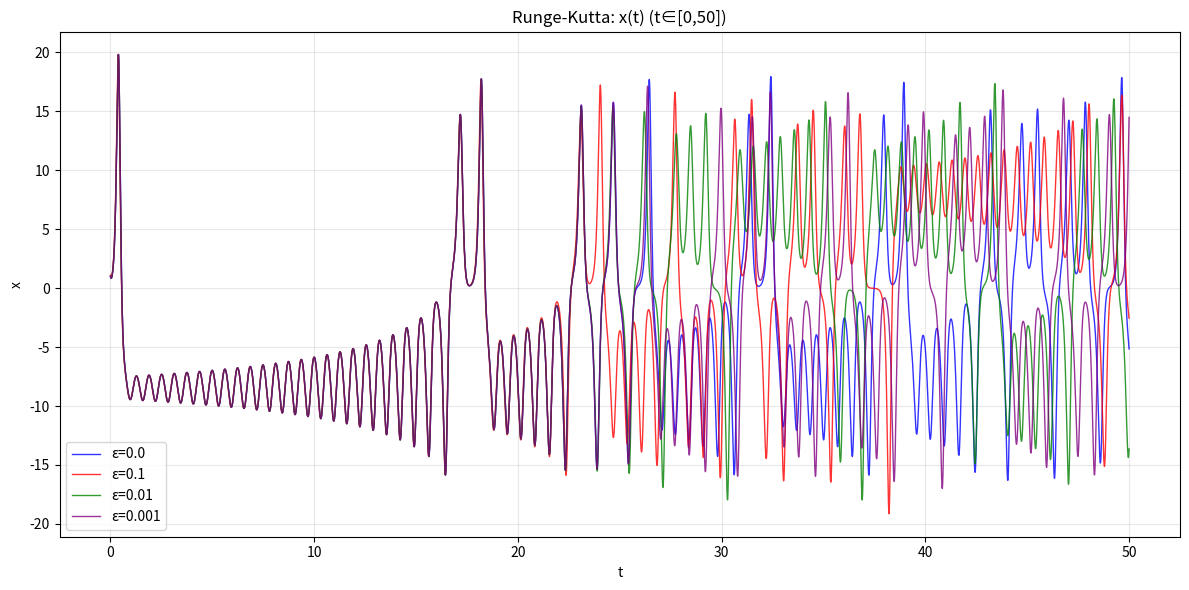
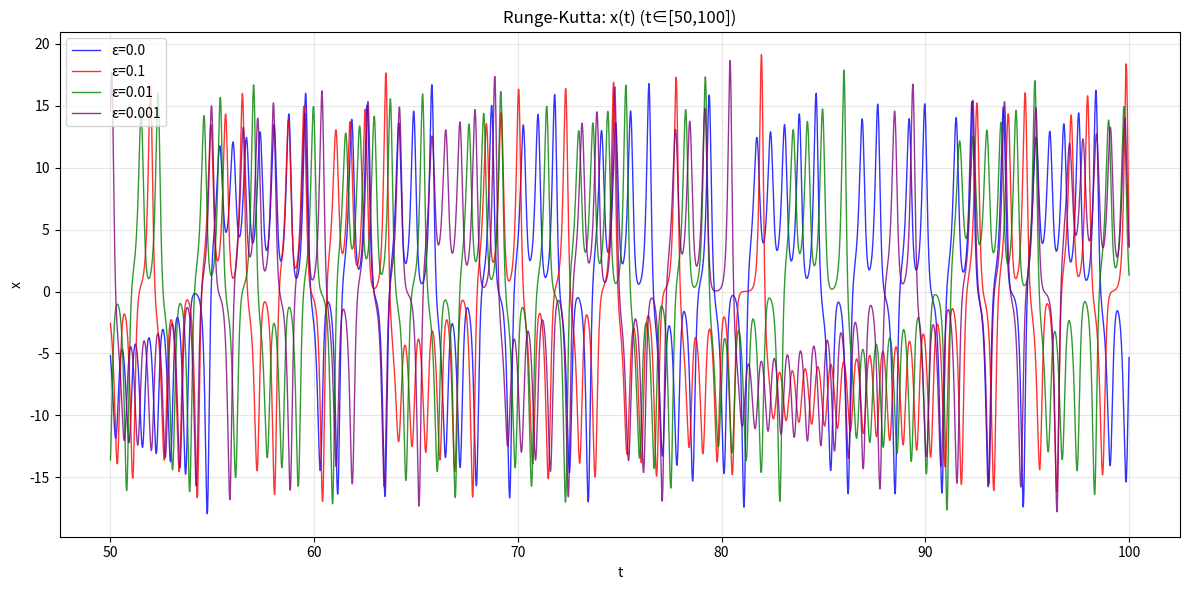

The script that saved these images, in order:
import numpy as np
import matplotlib.pyplot as plt

sigma = 10.0
beta = 8.0 / 3.0
r = 28.0
def x_dot (x, y, z, t=0):
    return sigma * (y - x)

def y_dot (x, y, z, t=0):

    return x * (r - z) - y

def z_dot (x, y, z, t=0):
    return x * y - beta * z


def update_runge_kutta4_lorenz (delta_t, u1, t1 ,f_x= x_dot, f_y= y_dot, f_z= z_dot):
    x1, y1, z1 = u1

    k1x = f_x(x1, y1, z1, t1)
    k1y = f_y(x1, y1, z1, t1)
    k1z = f_z(x1, y1, z1, t1)

    k2x = f_x(x1 + (delta_t / 2) * k1x, y1 + (delta_t / 2) * k1y, z1 + (delta_t / 2) * k1z, t1 + (delta_t / 2))
    k2y = f_y(x1 + (delta_t / 2) * k1x, y1 + (delta_t / 2) * k1y, z1 + (delta_t / 2) * k1z, t1 + (delta_t / 2))
    k2z = f_z(x1 + (delta_t / 2) * k1x, y1 + (delta_t / 2) * k1y, z1 + (delta_t / 2) * k1z, t1 + (delta_t / 2))

    k3x = f_x(x1 + (delta_t / 2) * k2x, y1 + (delta_t / 2) * k2y, z1 + (delta_t / 2) * k2z, t1 + (delta_t / 2))
    k3y = f_y(x1 + (delta_t / 2) * k2x, y1 + (delta_t / 2) * k2y, z1 + (delta_t / 2) * k2z, t1 + (delta_t / 2))
    k3z = f_z(x1 + (delta_t / 2) * k2x, y1 + (delta_t / 2) * k2y, z1 + (delta_t / 2) * k2z, t1 + (delta_t / 2))

    k4x = f_x(x1 + delta_t * k3x, y1 + delta_t * k3y, z1 + delta_t * k3z, t1 + delta_t)
    k4y = f_y(x1 + delta_t * k3x, y1 + delta_t * k3y, z1 + delta_t * k3z, t1 + delta_t)
    k4z = f_z(x1 + delta_t * k3x, y1 + delta_t * k3y, z1 + delta_t * k3z, t1 + delta_t)
    x_new = x1 + (delta_t / 6) * (k1x + 2 * k2x + 2 * k3x + k4x)
    y_new = y1 + (delta_t / 6) * (k1y + 2 * k2y + 2 * k3y + k4y)
    z_new = z1 + (delta_t / 6) * (k1z + 2 * k2z + 2 * k3z + k4z)
    return np.array([x_new, y_new, z_new])

def update_forward_euler_lorenz(delta_t, u1, t1, f_x=x_dot, f_y=y_dot, f_z=z_dot):
    x1, y1, z1 = u1
    x_new = x1 + delta_t * f_x(x1, y1, z1, t1)
    y_new = y1 + delta_t * f_y(x1, y1, z1, t1)
    z_new = z1 + delta_t * f_z(x1, y1, z1, t1)
    return np.array([x_new, y_new, z_new])

def forward_euler_lorenz(n, t_start=0, t_end=50, u_start=(1, 0, 0), return_trajectory=False):
    delta_t = np.float64((t_end - t_start) / n)
    u = np.array(u_start, dtype=np.float64)
    t = np.float64(t_start)
    
    if return_trajectory:
        t_values = [t]
        trajectory = [u.copy()]
    
    for i in range(n):
        u = update_forward_euler_lorenz(delta_t, u, t, x_dot, y_dot, z_dot)
        t += delta_t
        
        if return_trajectory:
            t_values.append(t)
            trajectory.append(u.copy())
            
    if return_trajectory:
        return u, np.array(t_values), np.array(trajectory)
    return u

def runge_kutta4_lorenz (n,t_start = 0, t_end = 50, u_start = (1,0,0), return_trajectory=False):
    delta_t = np.float64((t_end - t_start) / n)
    u = np.array(u_start, dtype=np.float64)
    t = np.float64(t_start)
    
    if return_trajectory:
        t_values = [t]
        trajectory = [u.copy()]
    
    for i in range (n):
        u = update_runge_kutta4_lorenz (delta_t, u, t, x_dot, y_dot, z_dot)
        t += delta_t
        
        if return_trajectory:
            t_values.append(t)
            trajectory.append(u.copy())
            
    if return_trajectory:
        return u, np.array(t_values), np.array(trajectory)
    return u


# パラメータ設定
n=100000
t_start = 0
t_end = 100

epsilons = [0.0, 0.1, 0.01, 0.001]
colors = ['blue', 'red', 'green', 'purple']

# 各εに対する軌道を計算
trajectories_rk = []
trajectories_fe = []
t_values_list = []

for epsilon in epsilons:
    x_start = 1.0 + epsilon
    u_start = (x_start, 0, 0)
    u_final_rk, t_values_rk, trajectory_rk = runge_kutta4_lorenz(n, t_start, t_end, u_start, return_trajectory=True)
    u_final_fe, t_values_fe, trajectory_fe = forward_euler_lorenz(n, t_start, t_end, u_start, return_trajectory=True)
    
    trajectories_rk.append(trajectory_rk)
    trajectories_fe.append(trajectory_fe)
    t_values_list.append(t_values_rk)

# グラフ作成: t ∈ [0, 50]
fig1 = plt.figure(figsize=(12, 6))

# Runge-Kutta法: x(t)
for i, epsilon in enumerate(epsilons):
    mask = t_values_list[i] <= 50
    plt.plot(t_values_list[i][mask], trajectories_rk[i][mask, 0], 
             color=colors[i], label=f'ε={epsilon}', alpha=0.8, linewidth=1.0)
plt.xlabel('t')
plt.ylabel('x')
plt.title('Runge-Kutta: x(t) (t∈[0,50])')
plt.legend()
plt.grid(True, alpha=0.3)

plt.tight_layout()
plt.savefig('lorenz_x_t0_50.png', dpi=150)
plt.show()

# グラフ作成: t ∈ [50, 100]
fig2 = plt.figure(figsize=(12, 6))

# Runge-Kutta法: x(t)
for i, epsilon in enumerate(epsilons):
    mask = t_values_list[i] > 50
    plt.plot(t_values_list[i][mask], trajectories_rk[i][mask, 0], 
             color=colors[i], label=f'ε={epsilon}', alpha=0.8, linewidth=1.0)
plt.xlabel('t')
plt.ylabel('x')
plt.title('Runge-Kutta: x(t) (t∈[50,100])')
plt.legend()
plt.grid(True, alpha=0.3)

plt.tight_layout()
plt.savefig('lorenz_x_t50_100.png', dpi=150)
plt.show()
    